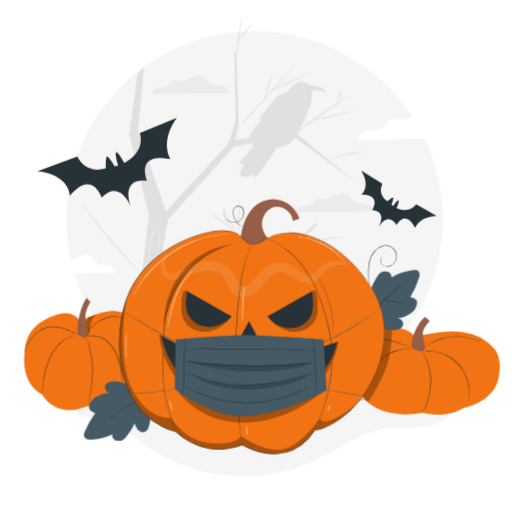
t = 0.00 s
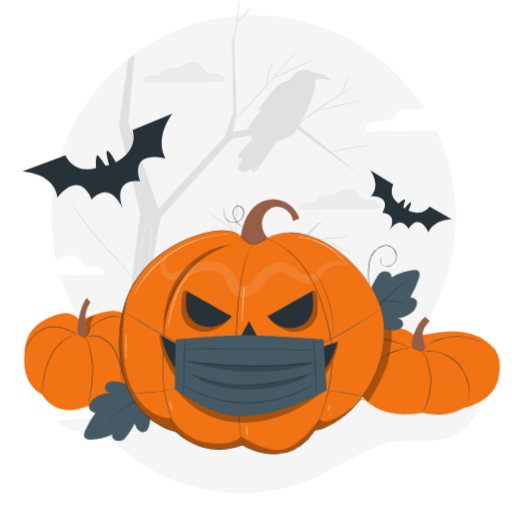
t = 0.23 s
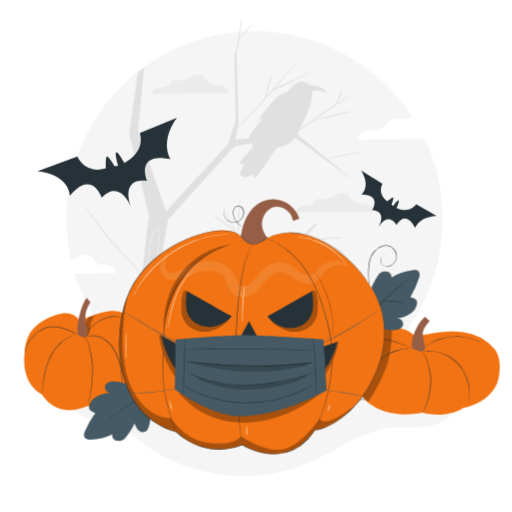
t = 0.49 s
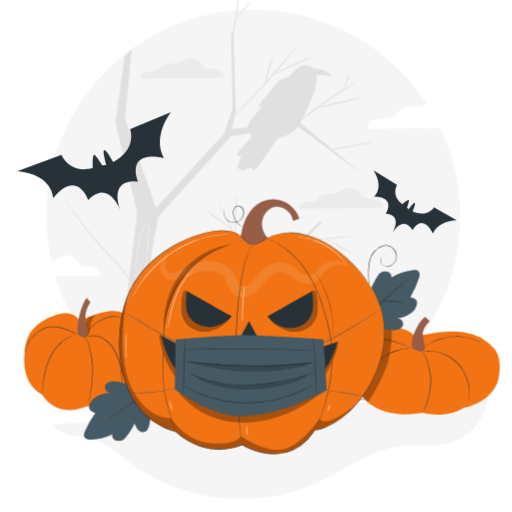
t = 0.75 s
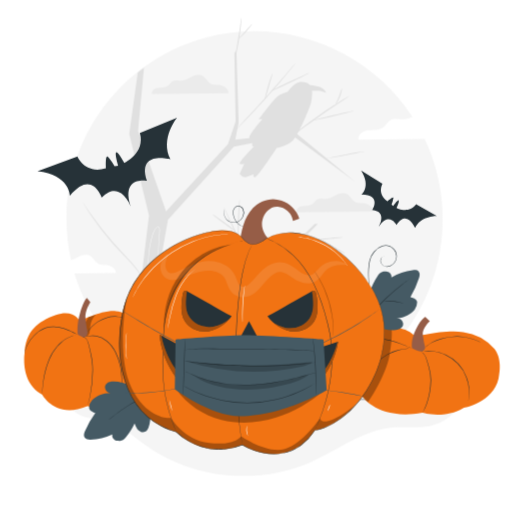
t = 1.05 s
t = 1.20 s: frame unchanged from t = 1.05 s, image omitted

The animated SVG that drew these frames (rendered in a browser with its animation timeline set to each time). Animation: 1 CSS @keyframes rule; one cycle of 1.50 s, repeats indefinitely.

<svg class="animated" id="freepik_stories-halloween-pumpkin-with-a-face-mask" xmlns="http://www.w3.org/2000/svg" viewBox="0 0 500 500" version="1.1" xmlns:xlink="http://www.w3.org/1999/xlink" xmlns:svgjs="http://svgjs.com/svgjs"><style>svg#freepik_stories-halloween-pumpkin-with-a-face-mask:not(.animated) .animable {opacity: 0;}svg#freepik_stories-halloween-pumpkin-with-a-face-mask.animated #freepik--background-complete--inject-48 {animation: 1.5s Infinite  linear heartbeat;animation-delay: 0s;}svg#freepik_stories-halloween-pumpkin-with-a-face-mask.animated #freepik--Bats--inject-48 {animation: 1.5s Infinite  linear heartbeat;animation-delay: 0s;}            @keyframes heartbeat {                0% {                    transform: scale(1);                }                10% {                    transform: scale(1.1);                }                30% {                    transform: scale(1);                }                40% {                    transform: scale(1);                }                50% {                    transform: scale(1.1);                }                60% {                    transform: scale(1);                }                100% {                    transform: scale(1);                }            }        </style><g id="freepik--background-complete--inject-48" class="animable" style="transform-origin: 260.805px 240.88px;"><path d="M350.11,136.34c-.63-3.27,1.87-6.48,4.9-7.86s6.48-1.43,9.81-1.61,6.83-.6,9.51-2.58,4.3-5.45,7.28-7.11c4-2.23,8.94-.53,13.51-.83a21.91,21.91,0,0,0,7.6-2.12A183.54,183.54,0,0,0,248.61,30.52c-101.45,0-183.69,82.25-183.69,183.7a184.16,184.16,0,0,0,4.35,39.84c2.72-.62,5.23-2.15,7.76-3.42,3-1.54,6.67-2.72,9.82-1.39,4.2,1.77,5.92,7.34,10.24,8.84,2,.7,4.17.38,6.27.55,4.4.35,10.26,3.77,9.69,7.92l-40.43.4A183.72,183.72,0,1,0,414.72,135.7Z" style="fill: rgb(245, 245, 245); transform-origin: 248.609px 214.18px;" id="el59xumgr7ak7" class="animable"></path><path d="M280.81,89.73s-6.55,1.36-10.64,5.18-17.44,21.54-17.44,21.54h3.54s-12.81,14.44-12.81,18a3.91,3.91,0,0,0,3,4.09s-1.09,6.81,2.18,3.81c0,0-16.09,16.09-14.45,17.45s4.36,0,4.36,0l-4.48,10.09s3.39,4.36,6.66,2.73l7.09-2.46s-1.36,3.19,1.36,2.82,21-28.44,21-28.44,9.82-1.64,15.54-7.09,16.36-31.9,17.72-36.26,1.37-11.45,1.37-11.45-.82-7.63-5.73-9S289.26,78.55,280.81,89.73Z" style="fill: rgb(224, 224, 224); transform-origin: 269.44px 126.487px;" id="el2ge01njheoo" class="animable"></path><path d="M299.48,82.34s.25.11.67.2c3.06.62,12.16,1,15.47,4.23,2.81,2.73,2.79,3.58,2.79,3.58A34,34,0,0,1,313.78,89c-2.19-.82-10.48-.26-10.48-.26" style="fill: rgb(224, 224, 224); transform-origin: 308.945px 86.345px;" id="el0v4jc5f5rvwk" class="animable"></path><path d="M228.32,143.12,285.24,132l61.41,45.33L289,130.06l-59.31,6.41L233,119.84l-2.18-71.19L228.91,52l1.21,66.45-7.51,22.34-60.49,65.74-27.37-78.69,5.84-61.76q-3.09,2.32-6.06,4.77l-8.31,59.87,19.3,79.67L131.68,323.86l38.77,53.87a182.63,182.63,0,0,0,18.42,7.81L187.46,374l45.86-47.17L255.9,274l54.36-55.28h-2.84l-54.85,53.86-21.63,52.3-48.23,46.23L145,321l19-106.41Z" style="fill: rgb(224, 224, 224); transform-origin: 236.435px 217.095px;" id="elb0trx8dh0bl" class="animable"></path><path d="M210.25,235.62c.07-.12,1.87.81,4.74,2.4s6.79,3.84,11.09,6.38,8.17,4.89,10.95,6.63,4.46,2.88,4.39,3-1.87-.81-4.74-2.4-6.79-3.84-11.1-6.39-8.17-4.89-11-6.63A29,29,0,0,1,210.25,235.62Z" style="fill: rgb(224, 224, 224); transform-origin: 225.836px 244.825px;" id="elygye35irkib" class="animable"></path><path d="M81.09,197.83a3.75,3.75,0,0,1,.61.8L83.29,201c1.39,2.07,3.35,5.08,5.91,8.72A302.35,302.35,0,0,0,110.64,237c4.49,5.07,9,9.71,13,14,2,2.16,4,4.16,5.68,6.14s3.2,3.93,4.52,5.73a93.52,93.52,0,0,1,5.79,8.84c.62,1.08,1.08,1.93,1.38,2.51a4.31,4.31,0,0,1,.41.92,3.81,3.81,0,0,1-.58-.82c-.41-.64-.92-1.44-1.53-2.42-1.34-2.09-3.32-5.09-6-8.62-1.35-1.76-2.87-3.65-4.58-5.62s-3.72-3.92-5.74-6.06c-4-4.26-8.57-8.89-13.08-14a259.36,259.36,0,0,1-21.28-27.53c-2.49-3.7-4.37-6.78-5.66-8.91-.58-1-1-1.82-1.44-2.48A3.53,3.53,0,0,1,81.09,197.83Z" style="fill: rgb(224, 224, 224); transform-origin: 111.255px 236.485px;" id="elccj7z0l25rv" class="animable"></path><path d="M146.51,339.75a24.25,24.25,0,0,1,2.44,1.73,44.51,44.51,0,0,0,6.17,3.65,43,43,0,0,0,6.7,2.54,25,25,0,0,1,2.88.84,10.84,10.84,0,0,1-3-.44,32.48,32.48,0,0,1-6.85-2.41,33.33,33.33,0,0,1-6.17-3.85A11.22,11.22,0,0,1,146.51,339.75Z" style="fill: rgb(245, 245, 245); transform-origin: 155.605px 344.13px;" id="el68x5hg1g6za" class="animable"></path><path d="M140.25,276.31a6.05,6.05,0,0,1,.09,1.35c0,1.1.07,2.32.11,3.67a100.89,100.89,0,0,0,3.81,23.83c.39,1.3.73,2.47,1,3.52a5.58,5.58,0,0,1,.34,1.31,5.58,5.58,0,0,1-.55-1.23c-.33-.81-.75-2-1.22-3.48A82,82,0,0,1,140,281.34c0-1.56,0-2.81.08-3.68A6,6,0,0,1,140.25,276.31Z" style="fill: rgb(245, 245, 245); transform-origin: 142.8px 293.15px;" id="elvksztlb2qu" class="animable"></path><path d="M147,251.32a37.24,37.24,0,0,1,.67,6,50.77,50.77,0,0,1-2,16.31l-.15.5-.25-.46c-1.52-2.73-1.48-6.18-1.3-9.61s.34-7.14.62-11c.58-7.7,1.58-16.17,4.33-24.62a15.74,15.74,0,0,1,3.36-6.18,3.27,3.27,0,0,1,1.58-1,1.7,1.7,0,0,1,1.78.72,5.66,5.66,0,0,1,.48,3.46c-.29,4.42-.56,8.7-.82,12.77-.53,8.12-1,15.44-1.42,21.63a108.44,108.44,0,0,1-1.52,14.55,27.76,27.76,0,0,1-1.51,5.14,1.74,1.74,0,0,1,.08-.34c.09-.28.18-.6.3-1,.25-.87.58-2.17.9-3.86a115.14,115.14,0,0,0,1.34-14.52c.37-6.2.81-13.52,1.29-21.64.25-4.08.51-8.35.78-12.78a5.13,5.13,0,0,0-.38-3.09,1.1,1.1,0,0,0-1.18-.48,2.79,2.79,0,0,0-1.28.81,15.31,15.31,0,0,0-3.23,6c-2.72,8.37-3.73,16.79-4.33,24.47-.3,3.84-.49,7.52-.67,11s-.24,6.77,1.18,9.38l-.4,0a52.2,52.2,0,0,0,2.18-16.19c0-1.94-.19-3.44-.29-4.46,0-.45-.09-.83-.12-1.16A1.52,1.52,0,0,1,147,251.32Z" style="fill: rgb(245, 245, 245); transform-origin: 150.045px 250.375px;" id="el8jbt7uhk1eu" class="animable"></path><path d="M218.39,202a18.2,18.2,0,0,1,1.52,2.78l3.79,7.77c3.15,6.58,7.43,15.71,12,25.87l3.27,7.44,1.52,3.56a24.19,24.19,0,0,1,1.18,3.55c.61,2.23,2.27,3.88,3.66,5.49l3.95,4.47,5.67,6.52a19.24,19.24,0,0,1,2,2.48,19.39,19.39,0,0,1-2.26-2.23l-5.9-6.31-4-4.39c-1.4-1.57-3.19-3.27-3.92-5.76a23.51,23.51,0,0,0-1.18-3.46c-.5-1.16-1-2.34-1.54-3.54l-3.28-7.42-11.72-26-3.5-7.89A22.06,22.06,0,0,1,218.39,202Z" style="fill: rgb(224, 224, 224); transform-origin: 237.67px 236.965px;" id="el8fchzq36sj4" class="animable"></path><path d="M207.59,209.26c.16-.22,5.22,3.25,11.31,7.75s10.88,8.32,10.72,8.54-5.22-3.26-11.3-7.76S207.43,209.47,207.59,209.26Z" style="fill: rgb(224, 224, 224); transform-origin: 218.605px 217.405px;" id="elbjdq1hciiy" class="animable"></path><path d="M232.63,233.51c-.14,0-.28-2.16-.34-5.66s0-8.33.15-13.66.5-10.16.81-13.65a31.64,31.64,0,0,1,.74-5.62c.14,0,.09,2.18-.05,5.67-.15,3.79-.33,8.46-.53,13.63s-.31,9.84-.43,13.64A35.74,35.74,0,0,1,232.63,233.51Z" style="fill: rgb(224, 224, 224); transform-origin: 233.17px 214.215px;" id="elp88v6hg3gwo" class="animable"></path><path d="M292.24,234.73a2.83,2.83,0,0,1,1.57-.69,14.32,14.32,0,0,1,4.65.07c3.79.66,9.09-.27,15-.83s11.22-1.11,15.09-1.42a41.6,41.6,0,0,1,6.28-.31c0,.14-2.36.51-6.21,1s-9.17,1.1-15.06,1.71-11.27,1.39-15.18.55a16,16,0,0,0-4.49-.38C292.82,234.53,292.27,234.81,292.24,234.73Z" style="fill: rgb(224, 224, 224); transform-origin: 313.535px 233.357px;" id="el7pbixo23hno" class="animable"></path><path d="M314,234c-.57-.26,1,.48,3.06,1.65l8.17,4.67c6.38,3.67,11.55,6.62,11.43,6.87s-1.44-.47-3.61-1.55-5.11-2.64-8.3-4.48-6-3.59-8.05-4.92c-1-.67-1.82-1.22-2.36-1.63-.24-.23-.54-.27-.59-.64a.16.16,0,0,1,.29-.07C314,234,313.94,234,314,234Z" style="fill: rgb(224, 224, 224); transform-origin: 325.206px 240.535px;" id="el41chks6f2et" class="animable"></path><path d="M286.27,131.94a13.49,13.49,0,0,1,1.94-1.76c1.29-1.09,3.19-2.62,5.56-4.47,4.74-3.72,11.4-8.71,18.94-14s14.54-9.76,19.67-12.91C335,97.25,337,96,338.51,95.17A13.32,13.32,0,0,1,340.83,94a13.26,13.26,0,0,1-2.13,1.53l-5.95,3.92c-5,3.3-11.95,7.89-19.48,13.13S299,122.68,294.19,126.26l-5.74,4.22A13.68,13.68,0,0,1,286.27,131.94Z" style="fill: rgb(224, 224, 224); transform-origin: 313.55px 112.97px;" id="el9suhgbq5mxs" class="animable"></path><path d="M327.75,101.62c-.24-.15,1.61-3.34,3.27-7.53s2.53-7.77,2.82-7.71-.19,3.78-1.91,8.07S328,101.77,327.75,101.62Z" style="fill: rgb(224, 224, 224); transform-origin: 330.824px 94.0023px;" id="elr2g4p511o8p" class="animable"></path><path d="M305.45,117.56c-.06-.27,8.83-2.56,19.85-5.13s20-4.44,20.07-4.18-8.83,2.56-19.85,5.13S305.52,117.82,305.45,117.56Z" style="fill: rgb(224, 224, 224); transform-origin: 325.41px 112.905px;" id="el1w6crg1jh4vh" class="animable"></path><path d="M230.14,126.89s.16-.27.55-.71l1.71-1.89,6.38-6.88c5.4-5.8,12.83-13.83,20.89-22.83s15.24-17.27,20.41-23.27l6.13-7.1,1.7-1.91c.39-.43.61-.64.64-.62a3.74,3.74,0,0,1-.49.75l-1.56,2c-1.36,1.75-3.38,4.25-5.9,7.3-5,6.12-12.13,14.47-20.2,23.48s-15.59,17-21.12,22.66c-2.76,2.84-5,5.11-6.61,6.66l-1.84,1.77A3.74,3.74,0,0,1,230.14,126.89Z" style="fill: rgb(224, 224, 224); transform-origin: 259.345px 94.2843px;" id="elrnj5ls76swl" class="animable"></path><path d="M265,88.7a36.66,36.66,0,0,1,5.26-2.87c3.3-1.66,7.9-3.89,13-6.31s9.74-4.55,13.12-6a37.62,37.62,0,0,1,5.55-2.25c.06.12-1.95,1.21-5.26,2.87s-7.89,3.9-13,6.31-9.74,4.55-13.11,6S265,88.82,265,88.7Z" style="fill: rgb(224, 224, 224); transform-origin: 283.466px 79.9902px;" id="elo17ndsl3orf" class="animable"></path><path d="M266.08,71.79c.26.09-1.45,5.63-3.47,12.49S259,96.72,258.73,96.65s.9-5.76,2.94-12.65S265.84,71.7,266.08,71.79Z" style="fill: rgb(224, 224, 224); transform-origin: 262.399px 84.2198px;" id="el61jg8l5amut" class="animable"></path><path d="M235.86,16.93a31.35,31.35,0,0,1-.32,5.7c-.34,3.5-.94,8.33-1.77,13.64s-1.74,10.1-2.48,13.54a31.64,31.64,0,0,1-1.43,5.52c-.14,0,.18-2.18.75-5.65.61-3.77,1.37-8.42,2.2-13.56s1.48-9.8,2-13.58C235.37,19.06,235.72,16.91,235.86,16.93Z" style="fill: rgb(224, 224, 224); transform-origin: 232.853px 36.1299px;" id="el6m11o55sghb" class="animable"></path><path d="M232.87,38.06c-.2-.2,2.85-3.44,6.52-7.5s6.63-7.38,6.84-7.21-2.41,3.79-6.12,7.87S233.05,38.25,232.87,38.06Z" style="fill: rgb(224, 224, 224); transform-origin: 239.551px 30.7062px;" id="ely1m7iggolr" class="animable"></path><path d="M318.07,154.85c-.05-.27,8.29-2,18.63-3.92s18.76-3.23,18.81-3-8.29,2-18.63,3.93S318.12,155.11,318.07,154.85Z" style="fill: rgb(224, 224, 224); transform-origin: 336.79px 151.393px;" id="elmmq9t8g0ko8" class="animable"></path><path d="M364.13,206.4c.57-4.15-5.29-7.57-9.7-7.92-2.1-.17-4.28.15-6.27-.54-4.31-1.51-6-7.07-10.24-8.85-3.14-1.33-6.76-.14-9.81,1.39s-6.06,3.46-9.47,3.68c-3,.19-6.18-.91-8.77.54-1.93,1.08-2.94,3.31-4.72,4.62s-4,1.55-6.18,1.67-4.4.14-6.36,1-3.6,3-3.19,5.11Z" style="fill: rgb(235, 235, 235); transform-origin: 326.763px 197.807px;" id="elcv72oapy7c8" class="animable"></path><path d="M223,90.91c.58-4.15-5.29-7.57-9.69-7.92-2.1-.17-4.28.15-6.27-.54-4.31-1.51-6-7.08-10.24-8.85-3.14-1.33-6.76-.15-9.81,1.39s-6.06,3.46-9.47,3.68c-3,.19-6.18-.91-8.77.54-1.93,1.08-2.94,3.3-4.73,4.62s-4,1.55-6.17,1.67-4.4.14-6.37,1-3.59,3-3.18,5.11Z" style="fill: rgb(235, 235, 235); transform-origin: 185.638px 82.3163px;" id="elwu4wkqt4g2d" class="animable"></path><path d="M70.28,398.79c6.94,10.54,22.33,9.38,34.52,12.66,13.51,3.64,24.19,13.64,35.45,21.95,46.49,34.31,111.77,41.2,164.39,17.36,26.19-11.86,50.22-30.92,78.86-33.42,12.94-1.13,26.23,1.25,38.83-1.9,19.33-4.82,34.19-23.7,34.36-43.62Z" style="fill: rgb(245, 245, 245); transform-origin: 263.485px 418.325px;" id="elnthf8aegcx" class="animable"></path></g><g id="freepik--Floor--inject-48" class="animable" style="transform-origin: 255.905px 389.995px;"><path d="M491,390c0,.14-105.26.26-235.07.26S20.81,390.15,20.81,390s105.23-.27,235.08-.27S491,389.86,491,390Z" style="fill: rgb(38, 50, 56); transform-origin: 255.905px 389.995px;" id="elypasogke3up" class="animable"></path></g><g id="freepik--Bats--inject-48" class="animable" style="transform-origin: 231.58px 168.815px;"><path d="M36.59,167.33l39-14.39s7,17.45,27.82,11.47c0,0-.83-13.7,1.8-11.27s6.59,9.09,6.59,9.09l3.59-.43s-3.93-13.19-1.68-13.09,7.62,10.52,7.62,10.52,20.86-9.49,15.22-29.24l36.33-15.07s-16.83,20.44-6.49,40.69c0,0-33-9-22.95,21,0,0-25.33-5.05-16,24.59,0,0-10.31-26.77-28.09-8.25,0,0-9.58-28.17-31.15-1.7C68.21,191.22,68,170.58,36.59,167.33Z" style="fill: rgb(38, 50, 56); transform-origin: 104.735px 158.06px;" id="el1q13c4ur3py" class="animable"></path><path d="M352.61,166.55l20.88,12.92s-5.57,9.61,4.78,17.12c0,0,6.08-5.37,5.9-3.26a33.26,33.26,0,0,1-1.83,6.38l1.5,1.51s4.71-6.63,5.48-5.54-2.12,7.37-2.12,7.37,12,6.26,19.14-3.55l20.23,11.43s-15.63-.4-21.3,11.78c0,0-7.79-18.65-18.1-3.06,0,0-6.87-13.63-17.27,1.5,0,0,8.72-14.53-6.37-16.07,0,0,9.62-14.71-10.54-15.12C353,190,362.52,182.35,352.61,166.55Z" style="fill: rgb(38, 50, 56); transform-origin: 389.59px 194.63px;" id="elpqhf4mdnqb7" class="animable"></path></g><g id="freepik--pumpkin-3--inject-48" class="animable" style="transform-origin: 82.1696px 345.648px;"><path d="M77.9,313.7s-5.48-12.52-23.3-6.24S24.65,323.55,24,345.19c0,0-4.61,28.8,17.32,40.24,0,0,12.41,24.06,43.9,11.25,0,0,16.39,5.27,30.24-9.73,0,0,21.21-8.63,24.55-35.47,2.93-23.56-3.87-32.51-3.87-32.51S128,304.7,113,303.75,77.9,313.7,77.9,313.7Z" style="fill: #F17313; transform-origin: 82.1696px 352.064px;" id="elvknqrbxwajp" class="animable"></path><g id="el5qyrfdfq59r"><g style="opacity: 0.3; transform-origin: 86.23px 317.905px;" class="animable" id="elu94mxwf937i"><path d="M83.29,328.64c1.93,0,3.47-1.76,4.07-3.6A25.46,25.46,0,0,0,88,319.3a20.87,20.87,0,0,1,5.38-12.13l-7,2.59-7.3,12.57Z" id="elzew06jq434e" class="animable" style="transform-origin: 86.23px 317.905px;"></path></g></g><path d="M75.94,326.34s-1.46-8.26,2.39-21.15,6.53-14.33,6.53-14.33L88.22,295s-5.58,8.53-4.76,16,2.09,13.28,2.09,13.28-.23,6.37-5,4.65S75.94,326.34,75.94,326.34Z" style="fill: rgb(150, 93, 71); transform-origin: 81.9442px 310.042px;" id="el0ibwcv0oda54" class="animable"></path><path d="M76.13,326.85a6.07,6.07,0,0,1-.63-.26l-1.77-.83c-1.53-.71-3.74-1.79-6.53-2.95a46.93,46.93,0,0,0-10.11-3.1,25.69,25.69,0,0,0-12.74.85,28.81,28.81,0,0,0-10.67,7.09,36.55,36.55,0,0,0-6.4,8.39,28.08,28.08,0,0,0-2.68,6.6c-.44,1.63-.56,2.56-.62,2.55a2.7,2.7,0,0,1,.07-.68,17.83,17.83,0,0,1,.35-1.92A27.3,27.3,0,0,1,27,335.86a35.93,35.93,0,0,1,6.39-8.55,40,40,0,0,1,4.8-4.11,24,24,0,0,1,6-3.14,26,26,0,0,1,13-.83,46.69,46.69,0,0,1,10.17,3.24c2.79,1.21,5,2.34,6.48,3.11l1.73.92A2.66,2.66,0,0,1,76.13,326.85Z" style="fill: rgb(38, 50, 56); transform-origin: 50.0546px 331.977px;" id="elrcw2osxiho" class="animable"></path><path d="M73.6,327.16a3.47,3.47,0,0,1-.69.22c-.47.11-1.14.29-2,.58a30.18,30.18,0,0,0-6.84,3.36,37.85,37.85,0,0,0-4.16,3.22,43.64,43.64,0,0,0-4.21,4.34,49,49,0,0,0-7.3,11.74,76.9,76.9,0,0,0-4.31,13.19,103.32,103.32,0,0,0-2,11.18c-.39,3.21-.55,5.82-.65,7.63,0,.87-.07,1.56-.09,2.09a7,7,0,0,1-.06.72,3.18,3.18,0,0,1,0-.73c0-.47,0-1.18,0-2.08,0-1.82.15-4.45.49-7.68a96,96,0,0,1,1.9-11.24,75.09,75.09,0,0,1,4.29-13.29c4-9.14,10.44-16,15.95-19.4a28.33,28.33,0,0,1,7-3.24,16,16,0,0,1,2-.5A4.81,4.81,0,0,1,73.6,327.16Z" style="fill: rgb(38, 50, 56); transform-origin: 57.4345px 356.295px;" id="elt6p6g5dvja" class="animable"></path><path d="M85.2,396.68a3.61,3.61,0,0,1,.19-.71c.13-.45.38-1.11.62-2,.52-1.73,1.17-4.26,1.81-7.42a131.32,131.32,0,0,0,2.44-25.05c0-2.46-.11-4.86-.37-7.16s-.6-4.52-1-6.61c-.8-4.19-1.7-7.94-2.44-11.08s-1.87-5.57-3.34-6.64a6.2,6.2,0,0,0-2.52-1.09.69.69,0,0,1,.19,0c.12,0,.31,0,.54.06a4.92,4.92,0,0,1,1.92.86c1.56,1.07,2.76,3.59,3.57,6.71s1.72,6.87,2.55,11.08c.41,2.1.78,4.32,1,6.64s.34,4.74.38,7.22a122.83,122.83,0,0,1-2.6,25.13,69,69,0,0,1-2,7.4c-.27.87-.55,1.51-.71,2A7.25,7.25,0,0,1,85.2,396.68Z" style="fill: rgb(38, 50, 56); transform-origin: 85.665px 362.797px;" id="elvd0do5f85g9" class="animable"></path><path d="M118.44,379.47a3.77,3.77,0,0,1,0-.74c0-.54.1-1.24.17-2.12.07-1.83.24-4.5.08-7.78a68.73,68.73,0,0,0-1.44-11.44,55,55,0,0,0-4.63-13.28,38.51,38.51,0,0,0-3.9-6.15,31.45,31.45,0,0,0-4.75-4.82,23.24,23.24,0,0,0-10.26-4.85,20.39,20.39,0,0,0-7.7,0,16.62,16.62,0,0,0-2,.5,3.45,3.45,0,0,1-.73.17,4.22,4.22,0,0,1,.69-.27,13.87,13.87,0,0,1,2-.6,19.89,19.89,0,0,1,7.8-.21,23.27,23.27,0,0,1,10.5,4.84,31.92,31.92,0,0,1,4.85,4.87,39.3,39.3,0,0,1,4,6.23,54.16,54.16,0,0,1,4.64,13.42,65.82,65.82,0,0,1,1.34,11.53,67.35,67.35,0,0,1-.25,7.81c-.11.88-.2,1.58-.27,2.11A4.88,4.88,0,0,1,118.44,379.47Z" style="fill: rgb(38, 50, 56); transform-origin: 101.201px 353.531px;" id="elptkwbovf837" class="animable"></path><path d="M126,313.26a15.33,15.33,0,0,1-1.62-.86,27.89,27.89,0,0,0-4.57-1.95,25.14,25.14,0,0,0-7.23-1.25,25.54,25.54,0,0,0-8.84,1.42,38.19,38.19,0,0,0-8.19,3.75,31.09,31.09,0,0,0-5.7,4.65,44,44,0,0,0-3.21,3.81l-.8,1.09a2,2,0,0,1-.31.37s.06-.16.22-.43.44-.69.72-1.15a36.59,36.59,0,0,1,3.11-3.95A30.12,30.12,0,0,1,95.31,314a36.85,36.85,0,0,1,8.29-3.84,25.26,25.26,0,0,1,9-1.41,24.87,24.87,0,0,1,11.88,3.51c.51.29.88.57,1.14.74A2,2,0,0,1,126,313.26Z" style="fill: rgb(38, 50, 56); transform-origin: 105.765px 316.516px;" id="el1ew1v4txo3k" class="animable"></path></g><g id="freepik--pumpkin-2--inject-48" class="animable" style="transform-origin: 410.046px 357.264px;"><path d="M405.4,328.92s-6.9-11.7-30.82-8.29-40.35,10.63-41.92,29.66c0,0-7,24.88,21.79,37.6,0,0,15.77,22.73,58.06,15.17,0,0,21.65,6.62,40.54-5,0,0,28.51-5.09,33.78-28.39,4.63-20.46-4.13-29.17-4.13-29.17a48.11,48.11,0,0,0-30.24-16.19C432.63,321.72,405.4,328.92,405.4,328.92Z" style="fill: #F17313; transform-origin: 410.046px 362.472px;" id="elumqjdp7o2gn" class="animable"></path><path d="M402.39,339.85s-1.69-7.47,3.85-18.39,9.13-11.87,9.13-11.87l4.34,4s-7.69,6.86-6.84,13.59a88.72,88.72,0,0,0,2.37,12s-.5,5.61-6.72,3.53S402.39,339.85,402.39,339.85Z" style="fill: rgb(150, 93, 71); transform-origin: 410.929px 326.381px;" id="elx8df0rzke6o" class="animable"></path><path d="M402.63,340.32a4.15,4.15,0,0,1-.75-.26l-2.11-.85c-1.83-.74-4.48-1.83-7.78-3.08a103.83,103.83,0,0,0-11.8-3.75,56.9,56.9,0,0,0-15-1.76,37.46,37.46,0,0,0-14.66,3.2,30.43,30.43,0,0,0-9.88,7.23,25.84,25.84,0,0,0-4.47,7,22.35,22.35,0,0,0-.78,2.13,4.32,4.32,0,0,1-.28.74,7,7,0,0,1,.18-.77A16.57,16.57,0,0,1,336,348a24.44,24.44,0,0,1,4.38-7.14,30.32,30.32,0,0,1,9.95-7.43,37.51,37.51,0,0,1,14.85-3.28,56.33,56.33,0,0,1,15.12,1.81,100.23,100.23,0,0,1,11.82,3.87c3.29,1.3,5.92,2.45,7.73,3.24l2.07.94A4.62,4.62,0,0,1,402.63,340.32Z" style="fill: rgb(38, 50, 56); transform-origin: 368.875px 340.531px;" id="ele5ihu10ul7l" class="animable"></path><path d="M399.26,340.3a3.9,3.9,0,0,1-.73.1c-.48.06-1.19.07-2.09.21a47.41,47.41,0,0,0-7.56,1.49,48.79,48.79,0,0,0-10.53,4.36,45.92,45.92,0,0,0-11,8.56,44.35,44.35,0,0,0-7.57,11.67,58.74,58.74,0,0,0-3.73,10.79,56.4,56.4,0,0,0-1.34,7.59c-.13.91-.14,1.62-.2,2.09a4.74,4.74,0,0,1-.09.73,3.14,3.14,0,0,1,0-.73c0-.48,0-1.2.1-2.11a51.6,51.6,0,0,1,1.19-7.66,57.06,57.06,0,0,1,3.65-10.9A44.06,44.06,0,0,1,367,354.67,45.42,45.42,0,0,1,378.12,346a47.83,47.83,0,0,1,10.66-4.3,42.09,42.09,0,0,1,7.64-1.33c.91-.11,1.62-.09,2.1-.12A3.77,3.77,0,0,1,399.26,340.3Z" style="fill: rgb(38, 50, 56); transform-origin: 376.829px 364.069px;" id="el56k3mradbnf" class="animable"></path><path d="M412.51,403.06a3.18,3.18,0,0,1,.3-.6c.2-.4.56-.94.91-1.7a51.73,51.73,0,0,0,2.74-6.52,74.74,74.74,0,0,0,2.67-10.15,68.26,68.26,0,0,0,1.31-12.77,45.09,45.09,0,0,0-1.83-12.66c-.51-1.91-1.05-3.71-1.56-5.4a46.37,46.37,0,0,0-1.55-4.63,11,11,0,0,0-2.11-3.36,7.6,7.6,0,0,0-2.42-1.75,17.85,17.85,0,0,0-2.45-.81,7.41,7.41,0,0,1,2.53.62,7.68,7.68,0,0,1,2.55,1.73,11.34,11.34,0,0,1,2.24,3.42,48.17,48.17,0,0,1,1.62,4.65c.53,1.68,1.09,3.49,1.61,5.4A44.64,44.64,0,0,1,421,371.32a66.4,66.4,0,0,1-1.36,12.86,69.3,69.3,0,0,1-2.8,10.18,45.15,45.15,0,0,1-2.9,6.5,17.64,17.64,0,0,1-1,1.65A3.57,3.57,0,0,1,412.51,403.06Z" style="fill: rgb(38, 50, 56); transform-origin: 414.76px 372.885px;" id="eld0yfpjr05gq" class="animable"></path><path d="M457.28,391.84a4.59,4.59,0,0,1,.1-.79c.06-.52.25-1.26.34-2.25a39.76,39.76,0,0,0,.22-8.32,40.55,40.55,0,0,0-2.7-12,39,39,0,0,0-20.05-21.61A43.43,43.43,0,0,0,429,344.5a42.42,42.42,0,0,0-5.61-1.23,40.16,40.16,0,0,0-8.32-.4c-1,0-1.74.15-2.26.17a3.71,3.71,0,0,1-.8,0,7.54,7.54,0,0,1,.78-.14c.52-.06,1.28-.22,2.27-.28a38.69,38.69,0,0,1,8.38.24,40.7,40.7,0,0,1,11.93,3.52,39,39,0,0,1,20.29,21.88,43.37,43.37,0,0,1,1.87,6.4,42.88,42.88,0,0,1,.75,5.75,37.58,37.58,0,0,1-.39,8.38c-.12,1-.34,1.73-.44,2.24A5.12,5.12,0,0,1,457.28,391.84Z" style="fill: rgb(38, 50, 56); transform-origin: 435.185px 367.168px;" id="eltmojqdhrkw" class="animable"></path><path d="M469.44,334.28a1.9,1.9,0,0,1-.55-.21c-.35-.15-.85-.42-1.52-.7a52.48,52.48,0,0,0-5.75-2.18,50,50,0,0,0-20-2.07,69.84,69.84,0,0,0-11,2,40.52,40.52,0,0,0-8.44,3.34A39.3,39.3,0,0,0,417,337.8a21.51,21.51,0,0,1-1.79,1.38,3.35,3.35,0,0,1,.41-.42c.28-.25.68-.66,1.25-1.11a33.91,33.91,0,0,1,5.1-3.52,38.71,38.71,0,0,1,8.5-3.48,67.07,67.07,0,0,1,11.05-2,48.25,48.25,0,0,1,20.18,2.24,44.59,44.59,0,0,1,5.72,2.34c.66.32,1.15.61,1.49.79A3.36,3.36,0,0,1,469.44,334.28Z" style="fill: rgb(38, 50, 56); transform-origin: 442.325px 333.791px;" id="eljx042ehc4d9" class="animable"></path><g id="elm9nxkf2pend"><path d="M359.3,392.85s17.27-25.08,21-45.54S382.2,320,382.2,320l-14.53,1.75-18,63.73,4.78,2.39Z" style="opacity: 0.3; transform-origin: 366.159px 356.425px;" class="animable" id="elpw3n3vf0yy"></path></g></g><g id="freepik--pumpkin-1--inject-48" class="animable" style="transform-origin: 245.902px 319.059px;"><path d="M142.19,421.3c-2.09.94-3.68,1.45-6.79-1-1.79-1.43-3.17-4.75-4-6.88a56.9,56.9,0,0,1-3.24,6.17,62.94,62.94,0,0,1-4.82,6.85c-3.48,4.4-5.79,4.2-8.79,4s-5.76-3.34-4.79-6.2a54.57,54.57,0,0,1-21.31,5c-2.16.06-4.65-.18-5.85-2s-.48-4.19.35-6.17A85.58,85.58,0,0,1,93.1,403.19c-2.87-.9-6.36-2.65-6.12-5.66a11.87,11.87,0,0,1,3.08-6.95c4.51-4.07,9.74-6.79,18.37-6.87a5.36,5.36,0,0,1-3.8-9.54c1.58-1.27,3.74-1.54,5.77-1.63,10-.43,24.72,6.93,33.1,12.41h0c3.1,10.36,5.13,17.25,2.61,28.77C145.59,416.09,144.4,420.31,142.19,421.3Z" style="fill: rgb(69, 90, 100); transform-origin: 114.605px 401.523px;" id="el9gktw9w7hmk" class="animable"></path><path d="M187.38,383.47a1.5,1.5,0,0,1-.31-.2l-.85-.63a21.69,21.69,0,0,0-3.53-2,25,25,0,0,0-14.62-1.33,30.78,30.78,0,0,0-4.76,1.3,31.46,31.46,0,0,0-4.83,2.28,21.68,21.68,0,0,0-4.52,3.45,13.57,13.57,0,0,0-3.23,5,10.73,10.73,0,0,0-.38,6.18,7.7,7.7,0,0,0,3.85,5,6.58,6.58,0,0,0,6.39.18,7.06,7.06,0,0,0,3.28-5.75,8.25,8.25,0,0,0-2.46-6.26,12.27,12.27,0,0,0-5.86-3.29,18.45,18.45,0,0,0-6.57-.33,36.39,36.39,0,0,0-6.24,1.33,75.09,75.09,0,0,0-20,9.46c-5.31,3.43-9.38,6.55-12.21,8.67L107.32,409l-.85.63a2.29,2.29,0,0,1-.3.2s.08-.09.26-.24l.82-.68,3.19-2.53c2.8-2.17,6.84-5.33,12.14-8.82a74.74,74.74,0,0,1,20-9.62,36.51,36.51,0,0,1,6.32-1.35,19,19,0,0,1,6.75.32,12.77,12.77,0,0,1,6.1,3.43,9.56,9.56,0,0,1,2,3,8.37,8.37,0,0,1,.6,3.64,7.55,7.55,0,0,1-3.55,6.16,6.15,6.15,0,0,1-3.5.8,7.83,7.83,0,0,1-3.39-1,8.15,8.15,0,0,1-4.08-5.32,11.24,11.24,0,0,1,.41-6.46,14.05,14.05,0,0,1,3.35-5.18,22,22,0,0,1,4.63-3.5,31.8,31.8,0,0,1,4.91-2.29A30.92,30.92,0,0,1,168,379a24.89,24.89,0,0,1,14.77,1.51,19.32,19.32,0,0,1,3.51,2.09l.83.67A2.27,2.27,0,0,1,187.38,383.47Z" style="fill: rgb(38, 50, 56); transform-origin: 146.775px 394.165px;" id="elwlijembo2q" class="animable"></path><path d="M350.19,276.71c2-1.13,3.53-1.79,6.86.41,1.91,1.25,3.59,4.43,4.64,6.47a57.56,57.56,0,0,1,2.65-6.45,63.77,63.77,0,0,1,4.16-7.27c3.06-4.7,5.37-4.72,8.38-4.77s6.05,2.79,5.35,5.72a54.61,54.61,0,0,1,20.75-7c2.14-.27,4.65-.25,6,1.41s.86,4.13.22,6.18a85.18,85.18,0,0,1-8.46,18.71c2.95.63,6.58,2,6.63,5.06a11.94,11.94,0,0,1-2.42,7.21c-4.11,4.47-9.07,7.67-17.65,8.55a5.37,5.37,0,0,1,4.68,9.15c-1.46,1.41-3.58,1.88-5.6,2.16-9.91,1.37-25.25-4.59-34.11-9.26h0c-4.06-10-6.72-16.7-5.29-28.4C347.29,282.22,348.08,277.91,350.19,276.71Z" style="fill: rgb(69, 90, 100); transform-origin: 378.214px 293.07px;" id="elag3sclup5xq" class="animable"></path><path d="M356.16,316.28a2.54,2.54,0,0,1,.28-.58l.89-1.62a63.48,63.48,0,0,1,3.8-5.65,145.78,145.78,0,0,1,15-16.71,170.81,170.81,0,0,1,17.07-14.59c2.31-1.7,4.26-3,5.63-3.82l1.6-.94a2.26,2.26,0,0,1,.57-.29,3,3,0,0,1-.52.38l-1.54,1c-1.33.89-3.24,2.21-5.52,3.95a192.13,192.13,0,0,0-16.92,14.66,160.63,160.63,0,0,0-15.05,16.56c-1.76,2.27-3.06,4.19-3.93,5.53l-1,1.57A3.34,3.34,0,0,1,356.16,316.28Z" style="fill: rgb(38, 50, 56); transform-origin: 378.58px 294.18px;" id="elt7be7rtz6k" class="animable"></path><path d="M374.61,294.14a11.62,11.62,0,0,1,2.85-.43,35.53,35.53,0,0,1,13.74,1.61,11.45,11.45,0,0,1,2.66,1.09,27.55,27.55,0,0,1-2.77-.74,46,46,0,0,0-13.61-1.6A22.34,22.34,0,0,1,374.61,294.14Z" style="fill: rgb(38, 50, 56); transform-origin: 384.235px 295.004px;" id="elx07gchmdxvo" class="animable"></path><path d="M360.24,309.94a9.72,9.72,0,0,1-.77-2.4,52.71,52.71,0,0,1-1.15-6,53.52,53.52,0,0,1-.47-6A10.29,10.29,0,0,1,358,293a13.74,13.74,0,0,1,.26,2.49c.12,1.54.31,3.67.63,6s.69,4.43,1,5.94A15.07,15.07,0,0,1,360.24,309.94Z" style="fill: rgb(38, 50, 56); transform-origin: 359.034px 301.47px;" id="elmlnqp7cmm" class="animable"></path><path d="M375.25,250.13a7.53,7.53,0,0,0-1,.37,4.63,4.63,0,0,0-2,2,4.73,4.73,0,0,0,0,4.39,6.2,6.2,0,0,0,4.8,3.24,8.65,8.65,0,0,0,6.71-2.37,10.59,10.59,0,0,0,3.31-7.52,10.44,10.44,0,0,0-8.41-10.06,10.79,10.79,0,0,0-5,.29,17.32,17.32,0,0,0-8.15,5.69,19.79,19.79,0,0,0-4.17,8.34,46.81,46.81,0,0,0-1.16,8.48c-.17,2.69-.14,5.2-.09,7.5.13,4.58.43,8.29.63,10.84.09,1.25.17,2.24.22,2.95,0,.32,0,.57,0,.77a.92.92,0,0,1,0,.27,1.44,1.44,0,0,1-.05-.26c0-.2-.06-.46-.1-.77-.07-.71-.18-1.69-.32-2.94-.25-2.55-.61-6.26-.79-10.85-.07-2.3-.12-4.82,0-7.53a47.24,47.24,0,0,1,1.12-8.58,20.2,20.2,0,0,1,4.25-8.55,17.81,17.81,0,0,1,8.39-5.86,11.27,11.27,0,0,1,5.25-.3,10.67,10.67,0,0,1,4.65,2.14,10.56,10.56,0,0,1,4.15,8.44,11,11,0,0,1-3.5,7.83,9,9,0,0,1-7,2.42,6.48,6.48,0,0,1-5-3.48,5.14,5.14,0,0,1-.53-2.53,5,5,0,0,1,.61-2.08,4.67,4.67,0,0,1,2.14-2A2.84,2.84,0,0,1,375.25,250.13Z" style="fill: rgb(38, 50, 56); transform-origin: 373.549px 262.401px;" id="el7nc8ywyvnna" class="animable"></path><path d="M219.13,204.37a14.13,14.13,0,0,0-.4,2.9,10,10,0,0,0,.54,3.35,9.69,9.69,0,0,0,2.37,3.78,9.73,9.73,0,0,0,10.82,1.74,9.85,9.85,0,0,0,4.6-4.91,8.38,8.38,0,0,0-.06-7.09,5.29,5.29,0,0,0-2.64-2.41,4,4,0,0,0-3.4.16,5.55,5.55,0,0,0-2.36,2.41,7.15,7.15,0,0,0-.73,3.22,16.24,16.24,0,0,0,4.49,10.57,12,12,0,0,0,7,3.51,14.49,14.49,0,0,0,2.93,0l-.19,0a4.59,4.59,0,0,1-.56.11,9.73,9.73,0,0,1-2.2.06,11.93,11.93,0,0,1-7.2-3.45,16.52,16.52,0,0,1-4.71-10.83,7.49,7.49,0,0,1,.76-3.44,6.11,6.11,0,0,1,2.58-2.65,4.59,4.59,0,0,1,3.82-.18,5.73,5.73,0,0,1,2.91,2.65,8.83,8.83,0,0,1,.07,7.53,10.31,10.31,0,0,1-4.85,5.14,10,10,0,0,1-6.37.72,9.85,9.85,0,0,1-4.93-2.63,9.64,9.64,0,0,1-2.38-3.95,10.14,10.14,0,0,1-.48-3.45,9.64,9.64,0,0,1,.34-2.17A5.34,5.34,0,0,1,219.13,204.37Z" style="fill: rgb(38, 50, 56); transform-origin: 230.422px 211.347px;" id="elykc7rhis1sn" class="animable"></path><path d="M264.31,234.7c-6.07-3.87-9.81-12.52-8.06-19.7s7.49-13.55,14.87-13.15a16.5,16.5,0,0,1,15,13.89l6.17-2.13a26.91,26.91,0,0,0-41.58-13.86c-5.27,3.85-9,9.53-11.45,15.58s-3.71,12.5-4.83,18.93c0,0,5.51,9.67,13.46,9.45S264.31,234.7,264.31,234.7Z" style="fill: rgb(150, 93, 71); transform-origin: 263.36px 219.15px;" id="el35aeyqyahb9" class="animable"></path><path d="M363.6,282.3c-23.33-39.58-70.9-68.45-104.42-48.84,0,0-10.55,8.9-18,3.22l-2.71-2.19c-2.12-1.75-6.53-13.62-34.7-7.87s-66.13,27-79.94,64.4-13,114,48.23,130.73c0,0,26,27.56,64.63,12.65,0,0,43,27.41,70.58-14,0,0,20.43-2.41,40.83-25.88C367.07,372.75,389.65,326.49,363.6,282.3Z" style="fill: #F17313; transform-origin: 245.973px 334.178px;" id="eligy41qtwumq" class="animable"></path><path d="M363.6,282.3s.53.9,1.53,2.68c.25.45.52.95.83,1.5l.92,1.86q.5,1,1.08,2.19l1.1,2.57A81.06,81.06,0,0,1,373.51,307a83.75,83.75,0,0,1,2,19.67,96,96,0,0,1-3.67,24.3,118.62,118.62,0,0,1-20.49,40c-1.69,2.2-3.57,4.29-5.51,6.38l-1.46,1.58-1.55,1.51c-1,1-2.05,2.05-3.18,3A80.54,80.54,0,0,1,325,414a65.55,65.55,0,0,1-8.45,4,45.21,45.21,0,0,1-9.22,2.64l.15-.09a57.36,57.36,0,0,1-12.7,13.86c-1.24,1-2.64,1.87-4,2.79-.71.42-1.43.8-2.15,1.2a22.81,22.81,0,0,1-2.21,1.11,46.52,46.52,0,0,1-4.63,1.85,47.22,47.22,0,0,1-4.88,1.27,50.5,50.5,0,0,1-20.51-.31,66.49,66.49,0,0,1-10.14-3,62.49,62.49,0,0,1-9.69-4.67l.22,0a66.78,66.78,0,0,1-16.37,4.07c-1.42.18-2.85.24-4.28.33s-2.88.08-4.32,0a54.9,54.9,0,0,1-8.64-.95,60.93,60.93,0,0,1-16.65-5.75,59.78,59.78,0,0,1-14.63-10.39l.11.07-3.77-1.18-1.89-.6-1.85-.73c-1.22-.51-2.48-1-3.69-1.51l-3.61-1.76a70.36,70.36,0,0,1-13.38-9.13,74.26,74.26,0,0,1-19-26.89,111.2,111.2,0,0,1-8.2-36.06,142,142,0,0,1,2.27-36,114.4,114.4,0,0,1,4.63-17c.53-1.35,1.12-2.69,1.67-4l.85-2,.42-1,.5-1,2-3.83c.34-.63.65-1.28,1-1.89l1.15-1.82a100.68,100.68,0,0,1,22.2-25c17.11-13.68,36.91-22.37,56.38-25.17a47.25,47.25,0,0,1,14.49,0,27.27,27.27,0,0,1,6.77,2.15,18.47,18.47,0,0,1,5.51,4.27c.78.84,1.41,1.86,2.19,2.58l2.63,2.12a9.13,9.13,0,0,0,6.13,1.84,16.83,16.83,0,0,0,6.2-1.69,26.76,26.76,0,0,0,5.39-3.35h0A47.52,47.52,0,0,1,286,227.07a63.86,63.86,0,0,1,12.67,2c2,.5,4,1.16,5.87,1.78s3.74,1.38,5.51,2.19,3.5,1.62,5.19,2.43,3.3,1.72,4.84,2.67l2.31,1.37,2.21,1.43c1.48.91,2.84,1.93,4.22,2.88a122.58,122.58,0,0,1,13.92,11.73,124,124,0,0,1,9.81,10.74c2.69,3.25,4.75,6.17,6.41,8.53s2.8,4.24,3.54,5.52,1.15,1.92,1.15,1.92-.41-.64-1.19-1.89-2-3.1-3.59-5.49-3.75-5.25-6.45-8.48a123.21,123.21,0,0,0-9.83-10.69,120.75,120.75,0,0,0-13.93-11.68c-1.37-.94-2.73-1.95-4.21-2.87l-2.2-1.41-2.31-1.36c-1.54-1-3.19-1.76-4.83-2.65s-3.38-1.69-5.18-2.42-3.62-1.46-5.49-2.17-3.84-1.27-5.85-1.76a63.25,63.25,0,0,0-12.61-2,47.11,47.11,0,0,0-26.65,6.2h0a27.89,27.89,0,0,1-5.47,3.41,17.24,17.24,0,0,1-6.35,1.73,9.48,9.48,0,0,1-6.4-1.92l-2.64-2.12c-.89-.82-1.46-1.79-2.25-2.62a17.62,17.62,0,0,0-5.38-4.17,26.59,26.59,0,0,0-6.65-2.11,47,47,0,0,0-14.36,0c-19.37,2.79-39.1,11.48-56.14,25.11a100,100,0,0,0-22.07,24.92l-1.14,1.81c-.37.61-.68,1.26-1,1.89-.67,1.26-1.33,2.53-2,3.8l-.5,1-.42,1-.83,2c-.55,1.33-1.13,2.66-1.67,4a113.86,113.86,0,0,0-4.6,16.93,141.89,141.89,0,0,0-2.25,35.83A110.88,110.88,0,0,0,125.34,380a73.77,73.77,0,0,0,18.84,26.7,69.76,69.76,0,0,0,13.28,9.06L161,417.5c1.2.55,2.45,1,3.67,1.5l1.83.73,1.88.59,3.75,1.18.07,0,0,.05a62,62,0,0,0,31,16,52.89,52.89,0,0,0,8.57.95c1.43.09,2.86,0,4.28,0s2.84-.15,4.24-.33a66.42,66.42,0,0,0,16.26-4l.11,0,.11.06a61.42,61.42,0,0,0,9.6,4.63,67.46,67.46,0,0,0,10.06,3,50.1,50.1,0,0,0,20.32.31,46.19,46.19,0,0,0,4.83-1.24,45.58,45.58,0,0,0,4.58-1.84,20.29,20.29,0,0,0,2.19-1.09c.7-.4,1.42-.77,2.12-1.19a48.06,48.06,0,0,0,4-2.75,57.32,57.32,0,0,0,12.61-13.75l.06-.08.1,0a45.78,45.78,0,0,0,9.12-2.6,65.38,65.38,0,0,0,8.4-4,81,81,0,0,0,14.55-10.46c1.13-.94,2.13-2,3.17-3l1.54-1.5,1.46-1.57c1.94-2.08,3.81-4.16,5.49-6.35a118.24,118.24,0,0,0,20.5-39.87,96,96,0,0,0,3.71-24.23,84.16,84.16,0,0,0-1.9-19.62,81.66,81.66,0,0,0-4.39-13.87l-1.09-2.57c-.38-.78-.73-1.52-1.06-2.19s-.63-1.3-.9-1.87l-.82-1.51C364.09,283.23,363.6,282.3,363.6,282.3Z" style="fill: rgb(38, 50, 56); transform-origin: 245.924px 334.217px;" id="elqr0coxaksme" class="animable"></path><g id="elwpcgizfo3e"><g style="opacity: 0.1; transform-origin: 247.44px 268.928px;" class="animable" id="elyqbhjozp7mf"><path d="M338.19,258.54c-.07.17-.33.25-.75.27s-1,0-1.75-.08a29.78,29.78,0,0,0-6.26.1,24.45,24.45,0,0,0-4.24,1,20.2,20.2,0,0,0-4.52,2.24,19.55,19.55,0,0,0-2.15,1.68,20.05,20.05,0,0,0-2,2.15c-1.36,1.63-2.73,3.72-4.83,5.93a17.33,17.33,0,0,1-3.94,3.14,14.06,14.06,0,0,1-5.45,1.77,20.62,20.62,0,0,1-10.77-2.15,38.7,38.7,0,0,1-4.6-2.56l-4-2.68a22.24,22.24,0,0,0-7.41-3.53,10.54,10.54,0,0,0-7,1.18,19.51,19.51,0,0,0-3.66,2.43,38.11,38.11,0,0,0-3.6,3.34q-1.77,1.84-3.53,4c-1.16,1.37-2.37,2.91-3.79,4.5a36.14,36.14,0,0,1-4.95,4.7,24,24,0,0,1-3.17,2.05,18.71,18.71,0,0,1-3.77,1.52,16.91,16.91,0,0,1-8.45.3,13.82,13.82,0,0,1-4.28-1.77,14,14,0,0,1-3.39-3,22.44,22.44,0,0,1-3.59-6.46c-.76-2-1.32-3.69-1.93-5.1a12.75,12.75,0,0,0-2.09-3.41,13,13,0,0,0-3-2.62,20.93,20.93,0,0,0-7.93-2.93c-5.64-.94-11.51.36-17,2.15-2.76.9-5.45,1.93-8.09,2.95l-3.9,1.51c-1.29.5-2.67,1-4.07,1.41a22.86,22.86,0,0,1-4.43.87,13.73,13.73,0,0,1-4.75-.35,11,11,0,0,1-4.26-2.17,11.23,11.23,0,0,1-2.72-3.38,14.6,14.6,0,0,1-.27-12.34,22.54,22.54,0,0,1,3.72-6c1-1.2,1.74-1.72,2.05-1.55s.22,1.06-.21,2.55a62.75,62.75,0,0,0-1.68,6.2,13.79,13.79,0,0,0-.15,4.12,9.14,9.14,0,0,0,1.55,4.09,4.82,4.82,0,0,0,3.39,2.05,11.38,11.38,0,0,0,5.42-1c2.07-.82,4.54-2.1,7.13-3.32s5.33-2.51,8.33-3.7a58.06,58.06,0,0,1,9.8-3,41.47,41.47,0,0,1,5.56-.74,36.7,36.7,0,0,1,5.91.2,30,30,0,0,1,11.88,4,22.77,22.77,0,0,1,5.32,4.36,23.25,23.25,0,0,1,3.86,6c.91,2,1.54,3.9,2.18,5.46a13.27,13.27,0,0,0,1.94,3.59,3.86,3.86,0,0,0,1,.84,3.4,3.4,0,0,0,1.11.45,6.86,6.86,0,0,0,3.26-.18,8.71,8.71,0,0,0,1.73-.7,12.74,12.74,0,0,0,1.78-1.15,25.78,25.78,0,0,0,3.53-3.33c1.17-1.28,2.35-2.75,3.67-4.27s2.65-3,4.09-4.43a46.19,46.19,0,0,1,4.64-4.12,29.25,29.25,0,0,1,5.53-3.43,21.31,21.31,0,0,1,6.58-2,19.79,19.79,0,0,1,6.92.38,23,23,0,0,1,5.89,2.36,44.33,44.33,0,0,1,4.61,3l3.86,2.86a33.12,33.12,0,0,0,3.42,2.19,13.19,13.19,0,0,0,6.27,1.87,6.44,6.44,0,0,0,2.5-.57,10.18,10.18,0,0,0,2.44-1.63c1.65-1.42,3.24-3.34,5.08-5.13a24.13,24.13,0,0,1,3-2.53,23.85,23.85,0,0,1,3.18-1.88,22.47,22.47,0,0,1,11.52-2.23,17.2,17.2,0,0,1,7,2,6.27,6.27,0,0,1,1.54,1.1C338.15,258.14,338.27,258.38,338.19,258.54Z" style="fill: rgb(255, 255, 255); transform-origin: 247.44px 268.928px;" id="el5d1wvngz9nr" class="animable"></path></g></g><g id="el7pp7bdtlqj6"><g style="opacity: 0.3; transform-origin: 232.383px 366.913px;" class="animable" id="elv97u9xh1u88"><path d="M348.14,394.28c-20.4,23.47-40.83,25.87-40.83,25.87-27.6,41.41-70.58,14-70.58,14-38.62,14.91-64.63-12.65-64.63-12.65-61.2-16.75-62-93.34-48.23-130.72,0,0-11.12,56.57,4.67,88.2S167,408.17,167,408.17s12.79,21.89,37.27,24.44c26.27,2.74,31.06-6.78,31.06-6.78s25.44,17.64,42.93,12.52S312.68,408,312.68,408s-.83,7.37,13.53,1.14C336.22,404.83,348.14,394.28,348.14,394.28Z" id="el756prhmo0sk" class="animable" style="transform-origin: 232.383px 366.913px;"></path></g></g><path d="M238.51,234.85a5.51,5.51,0,0,1-.57.16l-1.68.42-2.73.66-3.7,1a111.91,111.91,0,0,0-22.6,9.15,93.22,93.22,0,0,0-14,9.36,84.22,84.22,0,0,0-13.51,13.78c-.54.66-1,1.35-1.55,2s-1,1.39-1.51,2.11c-.95,1.46-2,2.91-2.84,4.46a83.38,83.38,0,0,0-5,9.68,91.06,91.06,0,0,0-4,10.57A98.06,98.06,0,0,0,162,309.57c-.74,3.86-1.27,7.71-1.62,11.53s-.46,7.6-.67,11.3c-.35,7.43-.58,14.59-.6,21.41,0,13.65,1,25.95,3.16,36.05A160.25,160.25,0,0,0,169,413.35c1,2.73,1.81,4.8,2.34,6.22.27.7.47,1.24.62,1.62s.19.56.19.56-.09-.18-.24-.54-.38-.91-.66-1.6c-.57-1.41-1.46-3.47-2.44-6.19a154.9,154.9,0,0,1-6.85-23.48c-2.16-10.13-3.27-22.46-3.28-36.13,0-6.83.23-14,.57-21.43.2-3.71.35-7.49.66-11.33s.88-7.7,1.63-11.58a99.45,99.45,0,0,1,2.84-11.34,90.36,90.36,0,0,1,4-10.63,83.31,83.31,0,0,1,5.06-9.72c.89-1.56,1.91-3,2.87-4.48.49-.73,1-1.42,1.52-2.13s1-1.4,1.56-2.06A85,85,0,0,1,193,255.29a94.08,94.08,0,0,1,14.1-9.35,109.64,109.64,0,0,1,22.72-9l3.71-1,2.75-.61,1.69-.37Z" style="fill: rgb(38, 50, 56); transform-origin: 198.595px 328.3px;" id="elvvwz4dl94y" class="animable"></path><path d="M236.73,434.37s0-.17-.12-.5-.16-.85-.27-1.48c-.25-1.3-.6-3.21-1-5.69-.78-5-1.74-12.16-2.58-21.1a643.59,643.59,0,0,1-2.51-70c.51-27.37,2.79-52.17,6.55-69.74a106.46,106.46,0,0,1,6.06-20.35,45.12,45.12,0,0,1,2.62-5.15l.79-1.29a4.68,4.68,0,0,1,.28-.42l-.24.45-.73,1.31a48.53,48.53,0,0,0-2.54,5.18,110.23,110.23,0,0,0-5.88,20.35c-3.66,17.55-5.88,42.32-6.39,69.67a675.52,675.52,0,0,0,2.35,70c.8,8.93,1.71,16.13,2.42,21.1.34,2.48.66,4.4.87,5.7.1.64.17,1.13.23,1.49S236.73,434.37,236.73,434.37Z" style="fill: rgb(38, 50, 56); transform-origin: 238.344px 336.51px;" id="elm162ggcrg5" class="animable"></path><path d="M307.31,420.41l.21-.52c.16-.35.37-.85.65-1.48.56-1.32,1.5-3.2,2.48-5.72A175.53,175.53,0,0,0,318.11,391q.93-3.51,1.85-7.37c.51-2.59,1.18-5.25,1.61-8.07.24-1.4.48-2.82.73-4.27s.38-2.94.58-4.44.35-3,.48-4.58.33-3.12.38-4.72a128.44,128.44,0,0,0-3.95-41.22c-3.54-14.33-8-27.77-13.68-39.22a112.49,112.49,0,0,0-9.33-15.54,89.09,89.09,0,0,0-10.35-11.92,80,80,0,0,0-18.54-13.3c-2.41-1.22-4.31-2.12-5.63-2.65l-1.49-.65-.5-.23s.18.05.52.18l1.51.6c1.33.51,3.25,1.38,5.68,2.57a78.37,78.37,0,0,1,18.71,13.21,89.1,89.1,0,0,1,10.44,11.94,111.64,111.64,0,0,1,9.41,15.58c5.78,11.47,10.21,24.95,13.76,39.31a127.86,127.86,0,0,1,3.91,41.37c0,1.6-.26,3.17-.38,4.73s-.27,3.09-.5,4.59-.4,3-.59,4.45-.5,2.88-.74,4.29c-.44,2.82-1.12,5.49-1.65,8.08s-1.25,5-1.88,7.38a169.58,169.58,0,0,1-7.63,21.64c-1,2.51-2,4.38-2.57,5.68l-.7,1.46C307.41,420.24,307.31,420.41,307.31,420.41Z" style="fill: rgb(38, 50, 56); transform-origin: 292.392px 326.615px;" id="elbbl57v1mf2r" class="animable"></path><path d="M305.93,341.5s-8.37,21.89-10.18,21.56c-3.71-.67-16.12-17.32-16.12-17.32l-22.91,1.41-10.76,19a3,3,0,0,1-5.3-.17l-9.95-20.54L207.52,344,190.3,362a2.38,2.38,0,0,1-4-.84L178.39,339l-22.34-12.16v1.41c0,.85,4.59,70.48,90.78,74.66,0,0,71.54-3.11,83.41-69.28Z" style="fill: rgb(38, 50, 56); transform-origin: 243.145px 364.875px;" id="elmirp0bjfss9" class="animable"></path><path d="M303.89,284.71A4,4,0,0,1,307,284c1.33.47,1.74,2.11,1.95,3.51,1.36,8.92,2.55,18.72-2.24,26.38s-14.71,11-23.54,9.41-16.49-7.35-22-14.44C273.07,302.33,292,291.23,303.89,284.71Z" style="fill: rgb(38, 50, 56); transform-origin: 285.662px 303.809px;" id="el43zji3oebgx" class="animable"></path><path d="M183.47,284.71a4,4,0,0,0-3.09-.71c-1.33.47-1.74,2.11-1.95,3.51-1.36,8.92-2.55,18.72,2.24,26.38s14.71,11,23.54,9.41,16.49-7.35,22-14.44C214.29,302.33,195.37,291.23,183.47,284.71Z" style="fill: rgb(38, 50, 56); transform-origin: 201.718px 303.811px;" id="elselxv9py74" class="animable"></path><path d="M208.46,319c-8.84,1.56-18.79-1.8-23.55-9.41-4.6-7.36-3.67-16.72-2.39-25.37a2.93,2.93,0,0,0-2.14-.24c-1.33.47-1.74,2.11-1.95,3.51-1.36,8.92-2.55,18.72,2.24,26.38s14.71,11,23.54,9.41c7.95-1.4,14.94-6.23,20.26-12.35A33.39,33.39,0,0,1,208.46,319Z" style="fill: #F17313; transform-origin: 200.848px 303.773px;" id="elhdub5bpmyrp" class="animable"></path><path d="M308.93,287.51c-.21-1.4-.62-3-1.95-3.51a3.07,3.07,0,0,0-2.28.3s0,.06,0,.09c1.36,8.92,2.55,18.72-2.24,26.38s-14.71,11-23.54,9.41a31,31,0,0,1-11.27-4.51,33.15,33.15,0,0,0,15.49,7.63c8.83,1.56,18.78-1.81,23.54-9.41S310.29,296.43,308.93,287.51Z" style="fill: #F17313; transform-origin: 288.885px 303.788px;" id="elcgum2wnxkyh" class="animable"></path><path d="M247.55,396.8c-72-3.49-87-52.62-90.05-69.22l-1.45-.79v1.41c0,.85,4.59,70.48,90.78,74.66,0,0,71.54-3.11,83.41-69.28l-.62.2C314.51,393.88,247.55,396.8,247.55,396.8Z" style="fill: #F17313; transform-origin: 243.145px 364.825px;" id="elf2kwk891jco" class="animable"></path><g id="el2fisk6l3h6"><path d="M247.55,396.8c-72-3.49-87-52.62-90.05-69.22l-1.45-.79v1.41c0,.85,4.59,70.48,90.78,74.66,0,0,71.54-3.11,83.41-69.28l-.62.2C314.51,393.88,247.55,396.8,247.55,396.8Z" style="opacity: 0.3; transform-origin: 243.145px 364.825px;" class="animable" id="el3varno4rcfp"></path></g><polygon points="233.18 332.23 253.12 332.23 243.15 313.67 233.18 332.23" style="fill: rgb(38, 50, 56); transform-origin: 243.15px 322.95px;" id="elqalmmgd6s3a" class="animable"></polygon><g id="elbttettsqd75"><g style="opacity: 0.3; transform-origin: 200.848px 303.773px;" class="animable" id="eltxwtfdwvk0s"><path d="M208.46,319c-8.84,1.56-18.79-1.8-23.55-9.41-4.6-7.36-3.67-16.72-2.39-25.37a2.93,2.93,0,0,0-2.14-.24c-1.33.47-1.74,2.11-1.95,3.51-1.36,8.92-2.55,18.72,2.24,26.38s14.71,11,23.54,9.41c7.95-1.4,14.94-6.23,20.26-12.35A33.39,33.39,0,0,1,208.46,319Z" id="el2lvg0j2yceo" class="animable" style="transform-origin: 200.848px 303.773px;"></path></g></g><g id="els7n4pczvukk"><g style="opacity: 0.3; transform-origin: 288.885px 303.788px;" class="animable" id="elm84l8dj26zr"><path d="M308.93,287.51c-.21-1.4-.62-3-1.95-3.51a3.07,3.07,0,0,0-2.28.3s0,.06,0,.09c1.36,8.92,2.55,18.72-2.24,26.38s-14.71,11-23.54,9.41a31,31,0,0,1-11.27-4.51,33.15,33.15,0,0,0,15.49,7.63c8.83,1.56,18.78-1.81,23.54-9.41S310.29,296.43,308.93,287.51Z" id="elec7f3pimqc" class="animable" style="transform-origin: 288.885px 303.788px;"></path></g></g><path d="M120.05,303.78a3.64,3.64,0,0,1,.71.37l2,1.17,7.26,4.36c6.13,3.69,14.58,8.8,24.06,14.21s18.23,10,24.64,13.15c3.2,1.58,5.81,2.84,7.62,3.7l2.07,1a4,4,0,0,1,.71.38,4.64,4.64,0,0,1-.75-.29l-2.12-.91c-1.83-.8-4.46-2-7.69-3.55-6.46-3.08-15.25-7.62-24.74-13s-17.91-10.58-24-14.35l-7.17-4.5c-.81-.52-1.46-.93-1.94-1.25A5.92,5.92,0,0,1,120.05,303.78Z" style="fill: rgb(69, 90, 100); transform-origin: 154.585px 322.95px;" id="el6pzpmmpsucg" class="animable"></path><path d="M175,379a2.32,2.32,0,0,1-.52.16l-1.51.35c-1.31.3-3.21.68-5.57,1.12-4.73.88-11.29,1.9-18.59,2.64s-13.93,1-18.74,1.12c-2.4,0-4.34,0-5.69,0l-1.54-.05a1.8,1.8,0,0,1-.54-.05,3.37,3.37,0,0,1,.54,0l1.54-.05,5.68-.18c4.8-.17,11.42-.54,18.7-1.27s13.84-1.69,18.57-2.48l5.61-1,1.52-.25A1.84,1.84,0,0,1,175,379Z" style="fill: rgb(69, 90, 100); transform-origin: 148.65px 381.694px;" id="elp4cubgafba" class="animable"></path><path d="M371.63,301.18a6.52,6.52,0,0,1-.67.55l-1.95,1.5c-1.71,1.31-4.22,3.13-7.36,5.32s-6.94,4.73-11.23,7.44-9.08,5.55-14.19,8.4-10.09,5.37-14.64,7.59-8.73,4.09-12.26,5.58-6.4,2.67-8.41,3.42l-2.31.87a7,7,0,0,1-.82.27,5,5,0,0,1,.78-.37l2.27-1c2-.81,4.84-2,8.34-3.57s7.64-3.45,12.2-5.67,9.48-4.79,14.6-7.62,9.89-5.68,14.19-8.34,8.11-5.18,11.27-7.34,5.71-3.93,7.45-5.18l2-1.42A6.73,6.73,0,0,1,371.63,301.18Z" style="fill: rgb(69, 90, 100); transform-origin: 334.71px 321.65px;" id="el9z1slrvy7y4" class="animable"></path><path d="M354.15,386.74a10.19,10.19,0,0,1-1.68-.2l-4.55-.75c-3.83-.65-9.13-1.56-15-2.49s-11.19-1.66-15-2.23l-4.55-.68a11.31,11.31,0,0,1-1.67-.32,10,10,0,0,1,1.69.12l4.58.52c3.87.47,9.2,1.16,15.07,2.08s11.16,1.9,15,2.64l4.52.91A10.6,10.6,0,0,1,354.15,386.74Z" style="fill: rgb(69, 90, 100); transform-origin: 332.925px 383.404px;" id="el76i1tblfvy" class="animable"></path><g id="elfaet66mfvlj"><g style="opacity: 0.3; transform-origin: 244.465px 393.281px;" class="animable" id="el22ncdae8o2z"><path d="M316.61,381.14c-13.88,11.56-29.67,21.05-46.89,26.51s-35.94,6.75-53.46,2.32-33.71-14.8-43.94-29.69l53.87,4,59.46-6.73,28.24-3.63Z" id="el18i2puycnqo" class="animable" style="transform-origin: 244.465px 393.281px;"></path></g></g><path d="M171.47,331.6s47.33-4.24,68.12-4.18c22.45.06,76.31,4.18,76.31,4.18L319,381s-42.72,25.53-84.82,25.36c-28.86-.11-63.46-26.32-63.46-26.32Z" style="fill: rgb(69, 90, 100); transform-origin: 244.86px 366.89px;" id="eluc771fw8bgf" class="animable"></path><path d="M306.81,342.6h-.33l-1,0-3.68-.17-13.51-.58c-11.42-.44-27.2-.76-44.63-.84s-33.23-.11-44.65-.39c-5.7-.06-10.32.26-13.49.54l-3.67.35-1,.09a1.21,1.21,0,0,1-.33,0l.33-.06.94-.14c.84-.12,2.07-.27,3.66-.45a123.89,123.89,0,0,1,13.52-.71c11.43.19,27.2.16,44.64.24s33.23.46,44.64,1c5.71.27,10.33.54,13.51.75l3.67.27,1,.08A1.64,1.64,0,0,1,306.81,342.6Z" style="fill: rgb(38, 50, 56); transform-origin: 243.665px 341.42px;" id="elpmr7p85xy5d" class="animable"></path><path d="M178.87,386.06c-.14,0,.16-12.23.66-27.3s1-27.3,1.18-27.29-.15,12.23-.66,27.3S179,386.06,178.87,386.06Z" style="fill: rgb(38, 50, 56); transform-origin: 179.798px 358.765px;" id="elifohhwmtd6f" class="animable"></path><path d="M308.35,385.31a2.2,2.2,0,0,1,0-.56c0-.42,0-.95,0-1.6,0-1.47,0-3.47,0-5.9-.05-5-.19-11.87-.59-19.45s-1-14.45-1.47-19.41c-.24-2.42-.44-4.41-.59-5.87-.06-.65-.11-1.17-.15-1.6a2.4,2.4,0,0,1,0-.56,2.91,2.91,0,0,1,.12.55c.06.42.14.94.24,1.59.21,1.38.47,3.38.76,5.85.58,4.95,1.22,11.82,1.62,19.42s.49,14.49.43,19.48c0,2.49-.07,4.51-.13,5.9l-.08,1.6A2.05,2.05,0,0,1,308.35,385.31Z" style="fill: rgb(38, 50, 56); transform-origin: 307.135px 357.835px;" id="el98e25ma7ah6" class="animable"></path><path d="M308.15,373.92a1.63,1.63,0,0,1-.29.21l-.87.56c-.77.47-1.88,1.24-3.39,2.08a116.65,116.65,0,0,1-13.05,6.61c-2.83,1.24-6,2.45-9.43,3.64S274,389.3,270,390.22a122.25,122.25,0,0,1-52.8.95c-4-.78-7.77-1.79-11.26-2.79s-6.68-2.16-9.56-3.3a119.13,119.13,0,0,1-13.28-6.14c-1.53-.79-2.67-1.51-3.46-2l-.89-.53c-.2-.12-.3-.18-.29-.19a1.58,1.58,0,0,1,.32.15l.91.48c.81.42,2,1.11,3.51,1.88a127.25,127.25,0,0,0,13.31,6c2.88,1.12,6.08,2.19,9.55,3.23s7.23,2,11.24,2.74a123.59,123.59,0,0,0,52.59-.94c4-.91,7.68-2,11.12-3.15s6.6-2.35,9.43-3.57a127.5,127.5,0,0,0,13.09-6.44c1.52-.82,2.65-1.55,3.44-2l.89-.52Z" style="fill: rgb(38, 50, 56); transform-origin: 243.305px 383.76px;" id="el75m2jqc6ts6" class="animable"></path><path d="M308,363.94a1.4,1.4,0,0,1-.32.12l-.94.29-3.66,1.08c-3.17.95-7.8,2.19-13.53,3.65s-12.63,3-20.36,4.26c-3.85.72-7.93,1.19-12.16,1.76l-6.47.58c-1.1.12-2.2.18-3.32.21l-3.37.15a144,144,0,0,1-25.43-1.28c-1.94-.29-3.81-.68-5.64-1-.91-.18-1.81-.33-2.69-.51l-2.58-.65-4.89-1.24-4.42-1.43c-2.85-.84-5.31-1.9-7.5-2.76-1.09-.45-2.12-.83-3-1.24l-2.49-1.19-3.43-1.66-.88-.45-.3-.16a1.14,1.14,0,0,1,.32.12l.91.39,3.47,1.58,2.5,1.15c.93.39,2,.76,3.05,1.19,2.19.83,4.66,1.87,7.5,2.68l4.42,1.39,4.88,1.21,2.57.63c.88.18,1.78.33,2.69.5,1.82.31,3.69.7,5.62,1a146.07,146.07,0,0,0,25.35,1.24l3.35-.15c1.12,0,2.22-.09,3.31-.21l6.46-.57c4.21-.56,8.29-1,12.13-1.72,7.72-1.24,14.59-2.82,20.35-4.15s10.38-2.59,13.57-3.49l3.68-1,1-.24A1.24,1.24,0,0,1,308,363.94Z" style="fill: rgb(38, 50, 56); transform-origin: 244.31px 369.308px;" id="elfz6hrckho39" class="animable"></path><path d="M307.71,354a1.45,1.45,0,0,1-.33.06l-1,.13-3.7.46c-1.61.2-3.58.42-5.87.64s-4.9.5-7.79.71c-5.77.5-12.66.9-20.31,1.22s-16.08.41-24.92.32-17.27-.49-24.92-.95-14.52-1.09-20.28-1.74c-2.88-.28-5.48-.62-7.76-.91s-4.25-.54-5.85-.78l-3.69-.56-1-.15-.32-.07.33,0,1,.1,3.7.46c1.61.21,3.58.45,5.86.69s4.89.57,7.77.83c5.76.6,12.63,1.14,20.27,1.63s16.06.78,24.89.9,17.25,0,24.9-.27,14.53-.66,20.3-1.11c2.89-.19,5.5-.44,7.79-.63s4.27-.38,5.88-.55l3.71-.36,1-.08A1.19,1.19,0,0,1,307.71,354Z" style="fill: rgb(38, 50, 56); transform-origin: 243.84px 354.977px;" id="elji3a82qxfnd" class="animable"></path><g id="elkgf94uac6n"><g style="opacity: 0.3; transform-origin: 192.802px 281.19px;" class="animable" id="elmw7xmj0zzk"><path d="M175.61,268.32C163.76,284.32,159.45,303,160,323v.38c1.27-17.87,10.07-41.56,21.41-55.44A88.17,88.17,0,0,1,225.65,239C205.84,240.94,187.47,252.33,175.61,268.32Z" id="elakj4hvjy85n" class="animable" style="transform-origin: 192.802px 281.19px;"></path></g></g><g id="elkh0x6uug6e"><g style="opacity: 0.3; transform-origin: 316.267px 296.105px;" class="animable" id="elgo1agktc19k"><path d="M325.51,327.76a2.74,2.74,0,0,1-.05-.68c0-.5,0-1.15,0-2s0-1.88-.07-3.09-.07-2.57-.21-4.08-.23-3.17-.46-4.94-.49-3.65-.8-5.63a106.39,106.39,0,0,0-7.39-24.93c-.83-1.83-1.58-3.57-2.41-5.16s-1.57-3.06-2.3-4.39-1.44-2.5-2.05-3.54-1.16-1.91-1.63-2.62l-1-1.65a4,4,0,0,1-.34-.6,3.28,3.28,0,0,1,.42.54l1.13,1.59c.49.7,1.08,1.56,1.71,2.59s1.39,2.18,2.12,3.51,1.58,2.77,2.37,4.38,1.62,3.33,2.46,5.16a101.94,101.94,0,0,1,7.43,25c.29,2,.59,3.88.75,5.66s.31,3.45.4,5,.1,2.9.13,4.11,0,2.25,0,3.1-.05,1.45-.07,1.95A3,3,0,0,1,325.51,327.76Z" id="eld92lgbknsru" class="animable" style="transform-origin: 316.267px 296.105px;"></path></g></g><path d="M223.24,228.41a1,1,0,0,1-.3.05l-.9.09-3.44.3-2.49.2c-.9.1-1.88.28-2.93.43-2.1.35-4.52.6-7.12,1.26l-4.1.93c-1.42.33-2.87.83-4.38,1.26-3.05.8-6.18,2.06-9.5,3.29A111.92,111.92,0,0,0,150,261.6c-2.42,2.59-4.78,5-6.7,7.5-1,1.23-2,2.37-2.85,3.55s-1.65,2.34-2.43,3.44c-1.61,2.14-2.77,4.27-3.9,6.08-.55.91-1.09,1.74-1.53,2.54l-1.14,2.22-1.6,3.06-.43.79c-.1.18-.15.27-.16.26a1.27,1.27,0,0,1,.11-.28c.1-.21.23-.48.38-.81.36-.75.87-1.79,1.52-3.11l1.1-2.25c.43-.8,1-1.65,1.5-2.57,1.11-1.82,2.25-4,3.85-6.14l2.41-3.47c.85-1.2,1.86-2.34,2.84-3.59,1.91-2.52,4.27-4.95,6.68-7.56a121.46,121.46,0,0,1,17.79-14.75,119.49,119.49,0,0,1,20.46-10.73c3.33-1.23,6.48-2.47,9.55-3.27,1.52-.42,3-.91,4.4-1.23l4.13-.9c2.61-.64,5-.87,7.15-1.19,1.06-.14,2-.3,3-.39l2.5-.16,3.45-.2.9,0Z" style="fill: rgb(255, 255, 255); transform-origin: 176.25px 259.725px;" id="el1ql2u3menro" class="animable"></path><path d="M163.73,320.88a4.71,4.71,0,0,1,.07-.68c.08-.49.18-1.13.31-1.92.27-1.67.69-4.08,1.26-7a129.25,129.25,0,0,1,6.25-22.77,62.59,62.59,0,0,1,12.35-20,43.28,43.28,0,0,1,5.33-4.8c.66-.53,1.22-.87,1.59-1.13a3.53,3.53,0,0,1,.57-.36,2.73,2.73,0,0,1-.51.45c-.35.28-.89.65-1.53,1.2a48.5,48.5,0,0,0-5.18,4.89,64.47,64.47,0,0,0-12.14,20,139.88,139.88,0,0,0-6.37,22.65l-1.42,7c-.17.78-.3,1.41-.4,1.9A3.36,3.36,0,0,1,163.73,320.88Z" style="fill: rgb(255, 255, 255); transform-origin: 177.595px 291.55px;" id="elw1qteew8u3j" class="animable"></path><path d="M236.86,314.59a8.83,8.83,0,0,1-.14-1.42c-.06-.91-.11-2.23-.14-3.87-.07-3.27,0-7.79.27-12.77s.82-9.48,1.29-12.71c.23-1.62.44-2.92.61-3.82a8.45,8.45,0,0,1,.31-1.39A6.54,6.54,0,0,1,239,280c-.12,1-.27,2.29-.45,3.84-.37,3.24-.82,7.72-1.13,12.69s-.4,9.48-.43,12.74c0,1.55,0,2.85,0,3.86A6.79,6.79,0,0,1,236.86,314.59Z" style="fill: rgb(255, 255, 255); transform-origin: 237.814px 296.6px;" id="ell1cb4g6yix" class="animable"></path><path d="M339.13,259.33a2.39,2.39,0,0,1-.39-.46l-1-1.35c-.44-.6-1-1.33-1.67-2.12s-1.41-1.75-2.34-2.7l-1.41-1.51c-.49-.53-1.05-1-1.61-1.57-1.09-1.11-2.37-2.16-3.7-3.3a71,71,0,0,0-9.34-6.44,72.64,72.64,0,0,0-10.3-4.74c-1.66-.55-3.22-1.11-4.73-1.49-.75-.2-1.47-.42-2.17-.58l-2-.44c-1.29-.31-2.47-.45-3.51-.63s-1.93-.28-2.67-.35l-1.7-.19a2.33,2.33,0,0,1-.59-.11h.6l1.71.1c.74,0,1.65.11,2.69.27s2.24.26,3.54.55l2,.41c.71.15,1.43.36,2.19.55,1.52.36,3.1.91,4.78,1.46a69.32,69.32,0,0,1,10.4,4.74,68.42,68.42,0,0,1,9.39,6.52c1.32,1.16,2.6,2.23,3.69,3.36.55.55,1.11,1.06,1.6,1.6l1.4,1.55c.91,1,1.62,1.94,2.28,2.76a23.31,23.31,0,0,1,1.61,2.18l1,1.41A3,3,0,0,1,339.13,259.33Z" style="fill: rgb(255, 255, 255); transform-origin: 314.565px 245.34px;" id="el3f6rr4n5k1r" class="animable"></path><path d="M168.16,401.85a67.27,67.27,0,0,1-2.89-11.56A34.16,34.16,0,0,1,167,396,34.58,34.58,0,0,1,168.16,401.85Z" style="fill: rgb(255, 255, 255); transform-origin: 166.715px 396.07px;" id="elybixhxuenkb" class="animable"></path><path d="M242.29,426a12.22,12.22,0,0,1-.93-10.85,29.71,29.71,0,0,0-.3,5.49A30.44,30.44,0,0,0,242.29,426Z" style="fill: rgb(255, 255, 255); transform-origin: 241.397px 420.575px;" id="el8pz43zze1do" class="animable"></path><path d="M319.93,401.5a12.18,12.18,0,0,1,1-3.35,11.92,11.92,0,0,1,1.51-3.16,12.18,12.18,0,0,1-1,3.35A11.72,11.72,0,0,1,319.93,401.5Z" style="fill: rgb(255, 255, 255); transform-origin: 321.185px 398.245px;" id="elkh76nnm8ohd" class="animable"></path><path d="M123.83,350.72a3.31,3.31,0,0,1-.25-1c-.13-.65-.29-1.59-.44-2.75a73.41,73.41,0,0,1-.07-18.34c.15-1.17.29-2.11.42-2.76a4.07,4.07,0,0,1,.24-1,37.08,37.08,0,0,1-.29,3.78c-.2,2.34-.4,5.57-.39,9.14s.24,6.79.46,9.13S123.9,350.71,123.83,350.72Z" style="fill: rgb(255, 255, 255); transform-origin: 123.188px 337.795px;" id="el07100c6zc09" class="animable"></path><g id="eldnkuy07eon"><g style="opacity: 0.2; transform-origin: 243.365px 357.756px;" class="animable" id="eld0fnfiwdagi"><path d="M181.35,352.67a223.52,223.52,0,0,0,114.15,5.07c3.54-.77,7.24-1.72,9.88-4.21a502.47,502.47,0,0,1-115.57,0" id="elmxzrbwadxpj" class="animable" style="transform-origin: 243.365px 357.756px;"></path></g></g><g id="elqtwg6lawgti"><g style="opacity: 0.2; transform-origin: 242.575px 372.202px;" class="animable" id="ele895mzm5kaf"><path d="M190.17,367.39,183.64,364C219,381,251.81,377.43,289.44,369.2c3.54-.78,12.07-3.52,12.07-3.52C291.76,376.44,225.37,391.73,190.17,367.39Z" id="el2wpno2rlqch" class="animable" style="transform-origin: 242.575px 372.202px;"></path></g></g></g><defs>     <filter id="active" height="200%">         <feMorphology in="SourceAlpha" result="DILATED" operator="dilate" radius="2"></feMorphology>                <feFlood flood-color="#32DFEC" flood-opacity="1" result="PINK"></feFlood>        <feComposite in="PINK" in2="DILATED" operator="in" result="OUTLINE"></feComposite>        <feMerge>            <feMergeNode in="OUTLINE"></feMergeNode>            <feMergeNode in="SourceGraphic"></feMergeNode>        </feMerge>    </filter>    <filter id="hover" height="200%">        <feMorphology in="SourceAlpha" result="DILATED" operator="dilate" radius="2"></feMorphology>                <feFlood flood-color="#ff0000" flood-opacity="0.5" result="PINK"></feFlood>        <feComposite in="PINK" in2="DILATED" operator="in" result="OUTLINE"></feComposite>        <feMerge>            <feMergeNode in="OUTLINE"></feMergeNode>            <feMergeNode in="SourceGraphic"></feMergeNode>        </feMerge>            <feColorMatrix type="matrix" values="0   0   0   0   0                0   1   0   0   0                0   0   0   0   0                0   0   0   1   0 "></feColorMatrix>    </filter></defs></svg>